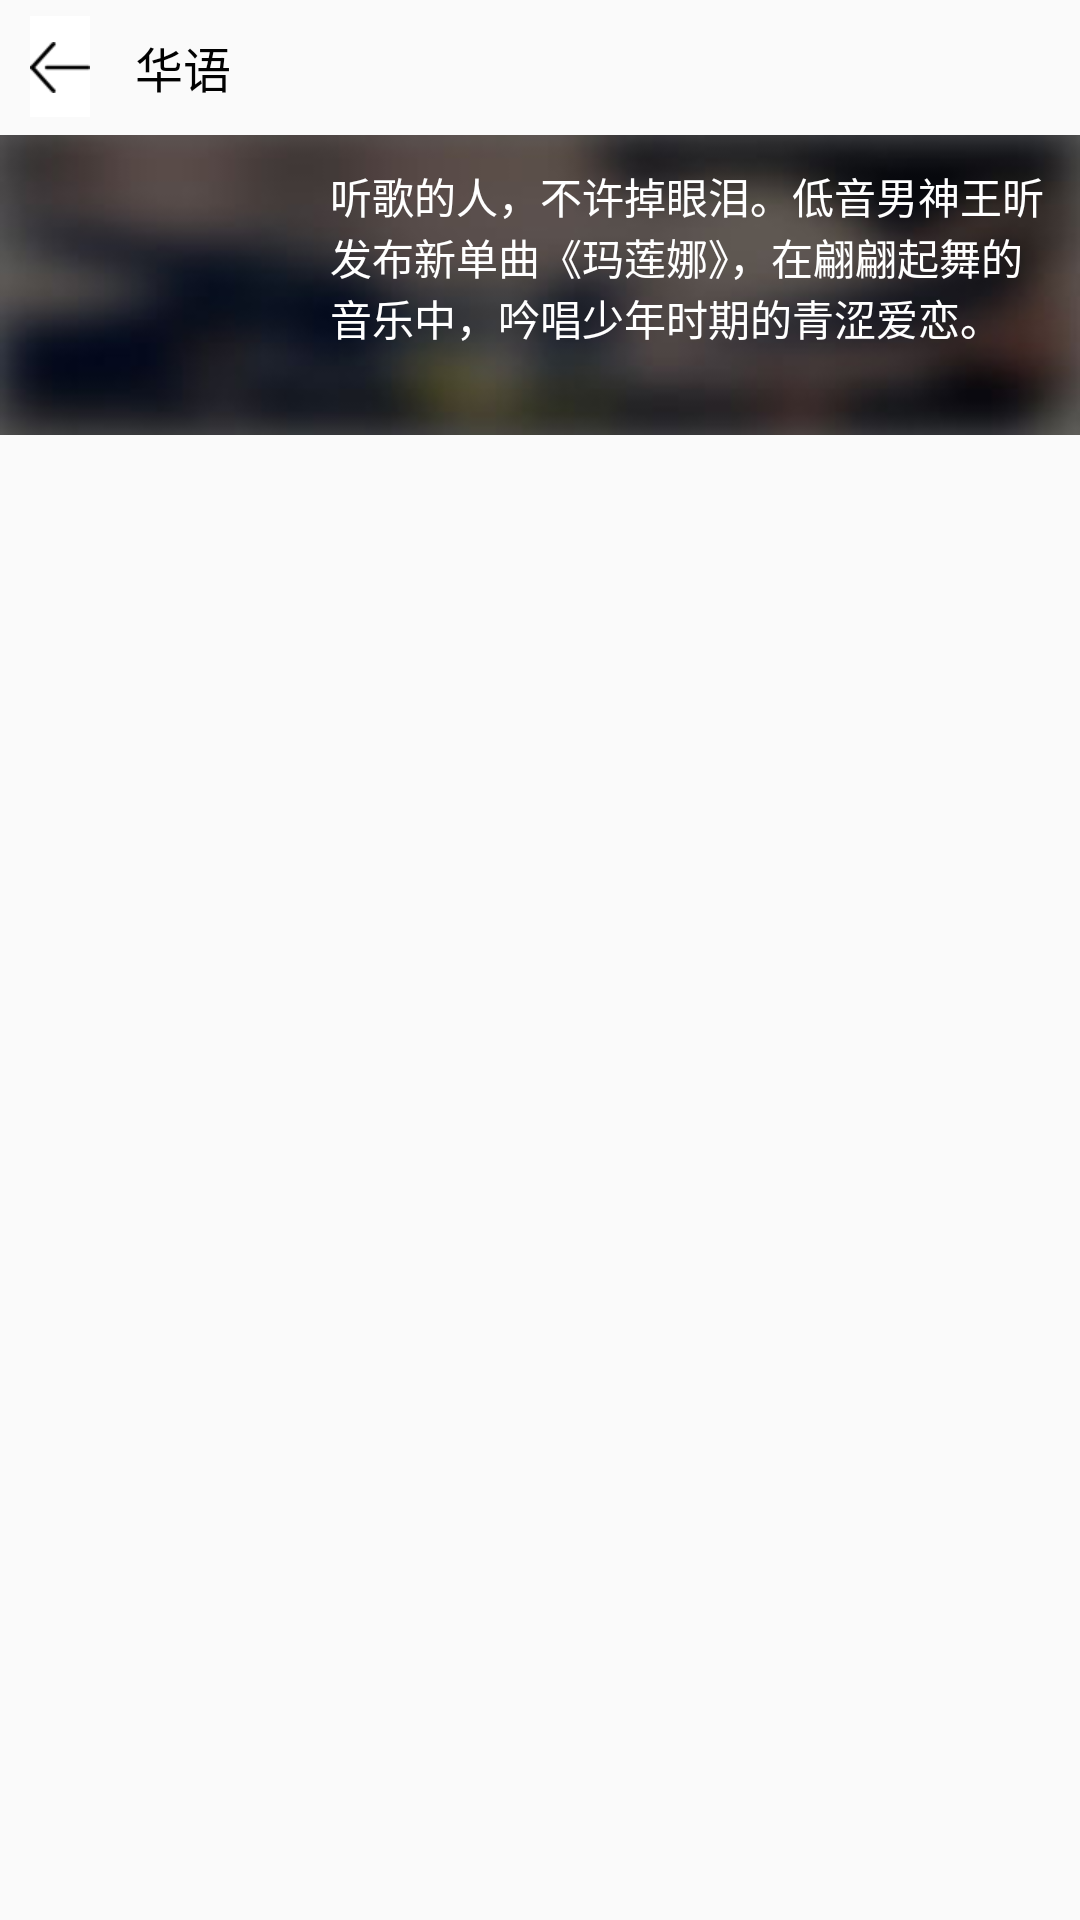

Reconstruct the res/layout file that produces this screen, plus the resources it refers to.
<!-- AndroidManifest.xml: activity theme AppTheme.NoActionBar -->
<!-- res/layout/activity_main2.xml -->
<?xml version="1.0" encoding="utf-8"?>
<LinearLayout xmlns:android="http://schemas.android.com/apk/res/android"
    xmlns:tools="http://schemas.android.com/tools"
    android:layout_width="match_parent"
    android:layout_height="match_parent"
    tools:context="com.example.administrator.mymedia.Main2Activity"
    android:orientation="vertical">
    <RelativeLayout
        android:layout_width="wrap_content"
        android:layout_height="wrap_content"
        android:paddingLeft="10dp"
        android:paddingRight="10dp"
        android:paddingTop="5dp"
        android:paddingBottom="6dp">
        <ImageButton
            android:layout_width="20dp"
            android:layout_height="34dp"
            android:src="@drawable/back"
            android:scaleType="centerInside"
            android:layout_centerVertical="true"
            android:background="@drawable/white"
            android:id="@+id/btn_back"/>
        <TextView
            android:layout_width="wrap_content"
            android:layout_height="wrap_content"
            android:id="@+id/media_list_title"
            android:text="华语"
            android:layout_centerVertical="true"
            android:layout_toRightOf="@id/btn_back"
            style="@style/MediaListTitle"/>
    </RelativeLayout>
    <RelativeLayout
        android:layout_width="match_parent"
        android:layout_height="100dp"
        android:background="@drawable/list_header_bg">
        <ImageView
            android:layout_width="80dp"
            android:layout_height="80dp"
            android:id="@+id/media_list_image"
            android:layout_centerVertical="true"
            android:scaleType="centerCrop"
            android:layout_marginLeft="20dp"/>
        <TextView
            android:layout_width="wrap_content"
            android:layout_height="wrap_content"
            android:layout_toRightOf="@id/media_list_image"
            android:text="听歌的人，不许掉眼泪。低音男神王昕发布新单曲《玛莲娜》，在翩翩起舞的音乐中，吟唱少年时期的青涩爱恋。"
            android:textColor="@color/white"
            android:textSize="14sp"
            android:layout_marginTop="10dp"
            android:layout_marginLeft="10dp"
            android:layout_marginRight="10dp"
            android:layout_marginBottom="10dp"/>
        
    </RelativeLayout>
    <ListView
        android:layout_width="match_parent"
        android:layout_height="wrap_content"
        android:id="@+id/lv_media_list"
        android:paddingLeft="8dp"
        android:paddingRight="8dp"
        android:layout_marginTop="8dp"
        android:divider="@null"></ListView>

</LinearLayout>
<!-- resources referenced by this layout -->
<resources>
  <!-- drawable back: png bitmap (drawable, 465 bytes) -->
  <!-- drawable btn_pre: png bitmap (drawable, 1211 bytes) -->
  <!-- drawable list_header_bg: jpg bitmap (drawable, 2756 bytes) -->
  <!-- drawable white (drawable) -->
  <?xml version="1.0" encoding="utf-8"?>
  <shape xmlns:android="http://schemas.android.com/apk/res/android">
      <solid android:color="#ffffff"></solid>
  </shape>
  <style name="MediaListTitle">
          <item name="android:textSize">16sp</item>
          <item name="android:textColor">@color/black</item>
          <item name="android:layout_marginLeft">15dp</item>
      </style>
  <style name="AppTheme.NoActionBar">
          <item name="windowActionBar">false</item>
          <item name="windowNoTitle">true</item>
      </style>
  <!-- not gathered from this repository: default colours our renderer supplied (Android Studio template values) -->
  <color name="white">#FFFFFFFF</color>
</resources>
